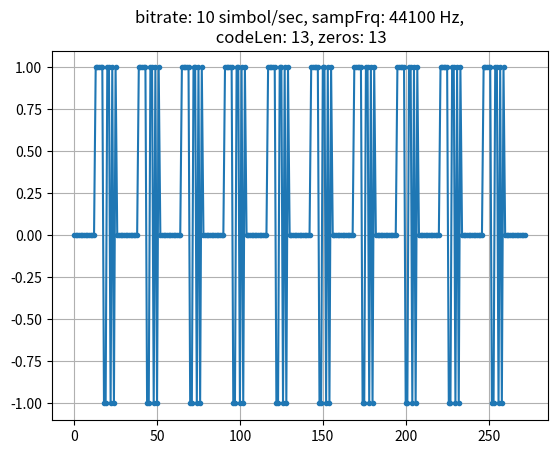

The matplotlib source for this figure:
import matplotlib.pyplot as plt
import numpy as np
from scipy.io.wavfile import write


Nz=13      #kitöltőnullák
sr=10    #samprate
fs=44100    
f=1000      #modFrq
rep=10      #repeat


def inc(v, R):
    w=np.zeros(len(v)*R)
    print(len(v)*R)
    for i in range(len(v)):
        for j in range(R):
            #print(i*R+j)
            #w[i*R+j]=v[i]
            w[i*R+j]=v[i]
    return(w)

def repeat(v,a):
    w=np.zeros(len(v)*a)
    for i in range(a):
        w[(i*len(v)):((i+1)*len(v))]=np.array(v)
    return(w)

def upmix(v,f,fs):
    P=np.arange(len(v))*f/fs*2*np.pi
    mix=np.exp(1j*P)
    w=v*mix
    return(w)

def dec(v,a):
    w=v[::a]
    return(w)

def resa(v,fs,b):
    w=dec(inc(v,fs),b)
    return(w)




code=[1,1,1,1,1,0,0,1,1,0,1,0,1]
code1=np.array(code)*2-1
code11=np.concatenate([code1,np.zeros(Nz)])
code2=repeat(code11,rep)
code21=np.concatenate([np.zeros(Nz),code2])
#code3=resa(code21,fs,sr)
code3=inc(code21,int(fs/sr))
code4=upmix(code3,f,fs)


plt.plot(code21,'.-')
plt.title(f'bitrate: {sr} simbol/sec, sampFrq: {fs} Hz,\n codeLen: {len(code)}, zeros: {Nz}')
plt.grid()
plt.savefig('code.png')
#plt.show()


scaled = np.int16(code4 * 32767)
write('out.wav', fs, scaled)
